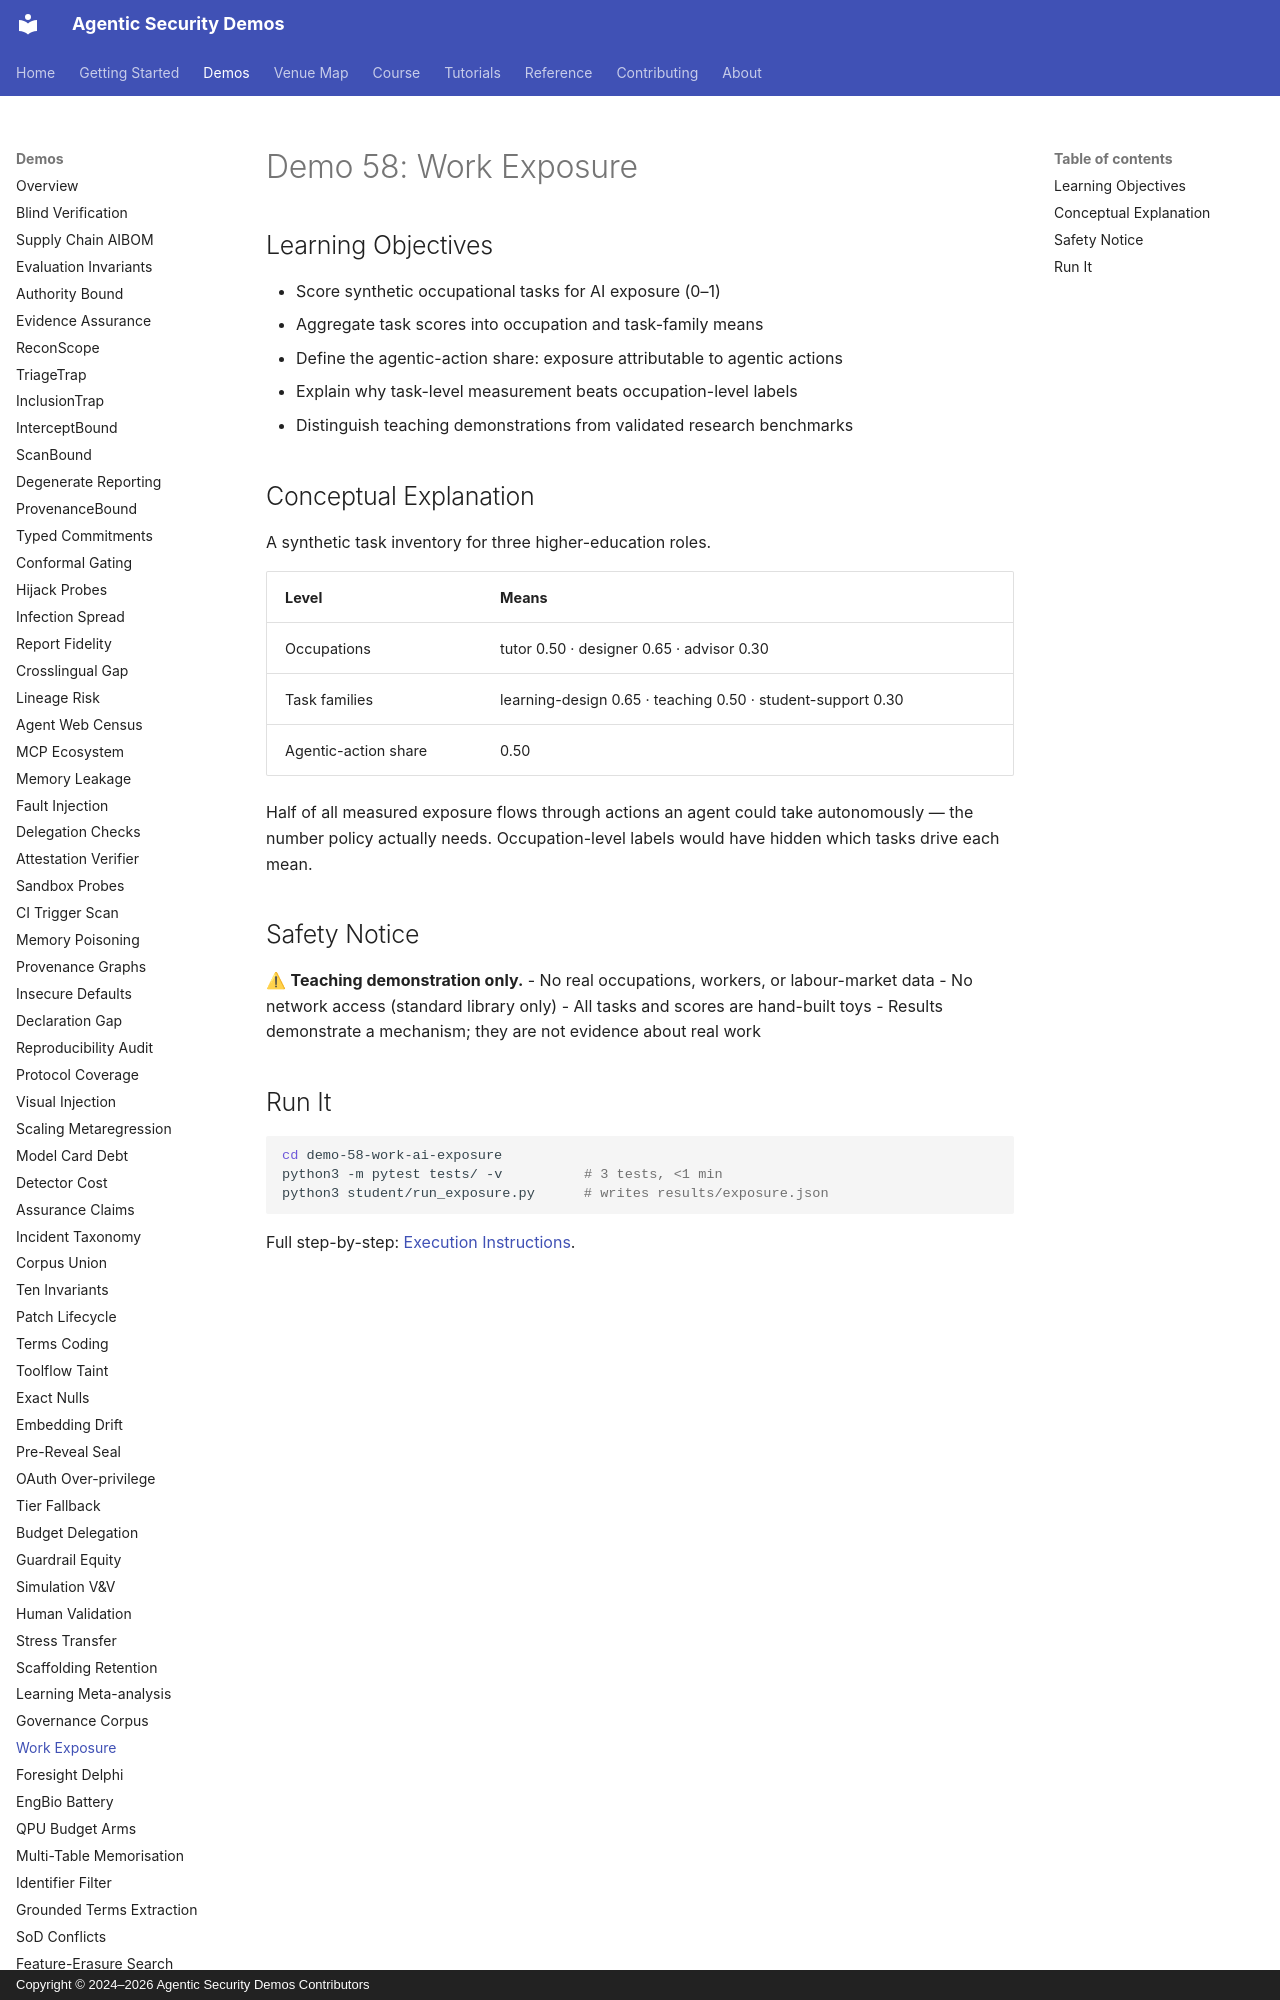

repository: jedi-master-council/agentic-security-demos · page: demos/58-work-exposure/index.html · generator: mkdocs · copyright: Copyright © 2024–2026 Agentic Security Demos Contributors

# Demo 58: Work Exposure

## Learning Objectives

- Score synthetic occupational tasks for AI exposure (0–1)
- Aggregate task scores into occupation and task-family means
- Define the agentic-action share: exposure attributable to agentic actions
- Explain why task-level measurement beats occupation-level labels
- Distinguish teaching demonstrations from validated research benchmarks

## Conceptual Explanation

A synthetic task inventory for three higher-education roles.

| Level | Means |
|-------|-------|
| Occupations | tutor 0.50 · designer 0.65 · advisor 0.30 |
| Task families | learning-design 0.65 · teaching 0.50 · student-support 0.30 |
| Agentic-action share | 0.50 |

Half of all measured exposure flows through actions an agent could take
autonomously — the number policy actually needs. Occupation-level labels
would have hidden which tasks drive each mean.

## Safety Notice

⚠ **Teaching demonstration only.**
- No real occupations, workers, or labour-market data
- No network access (standard library only)
- All tasks and scores are hand-built toys
- Results demonstrate a mechanism; they are not evidence about real work
